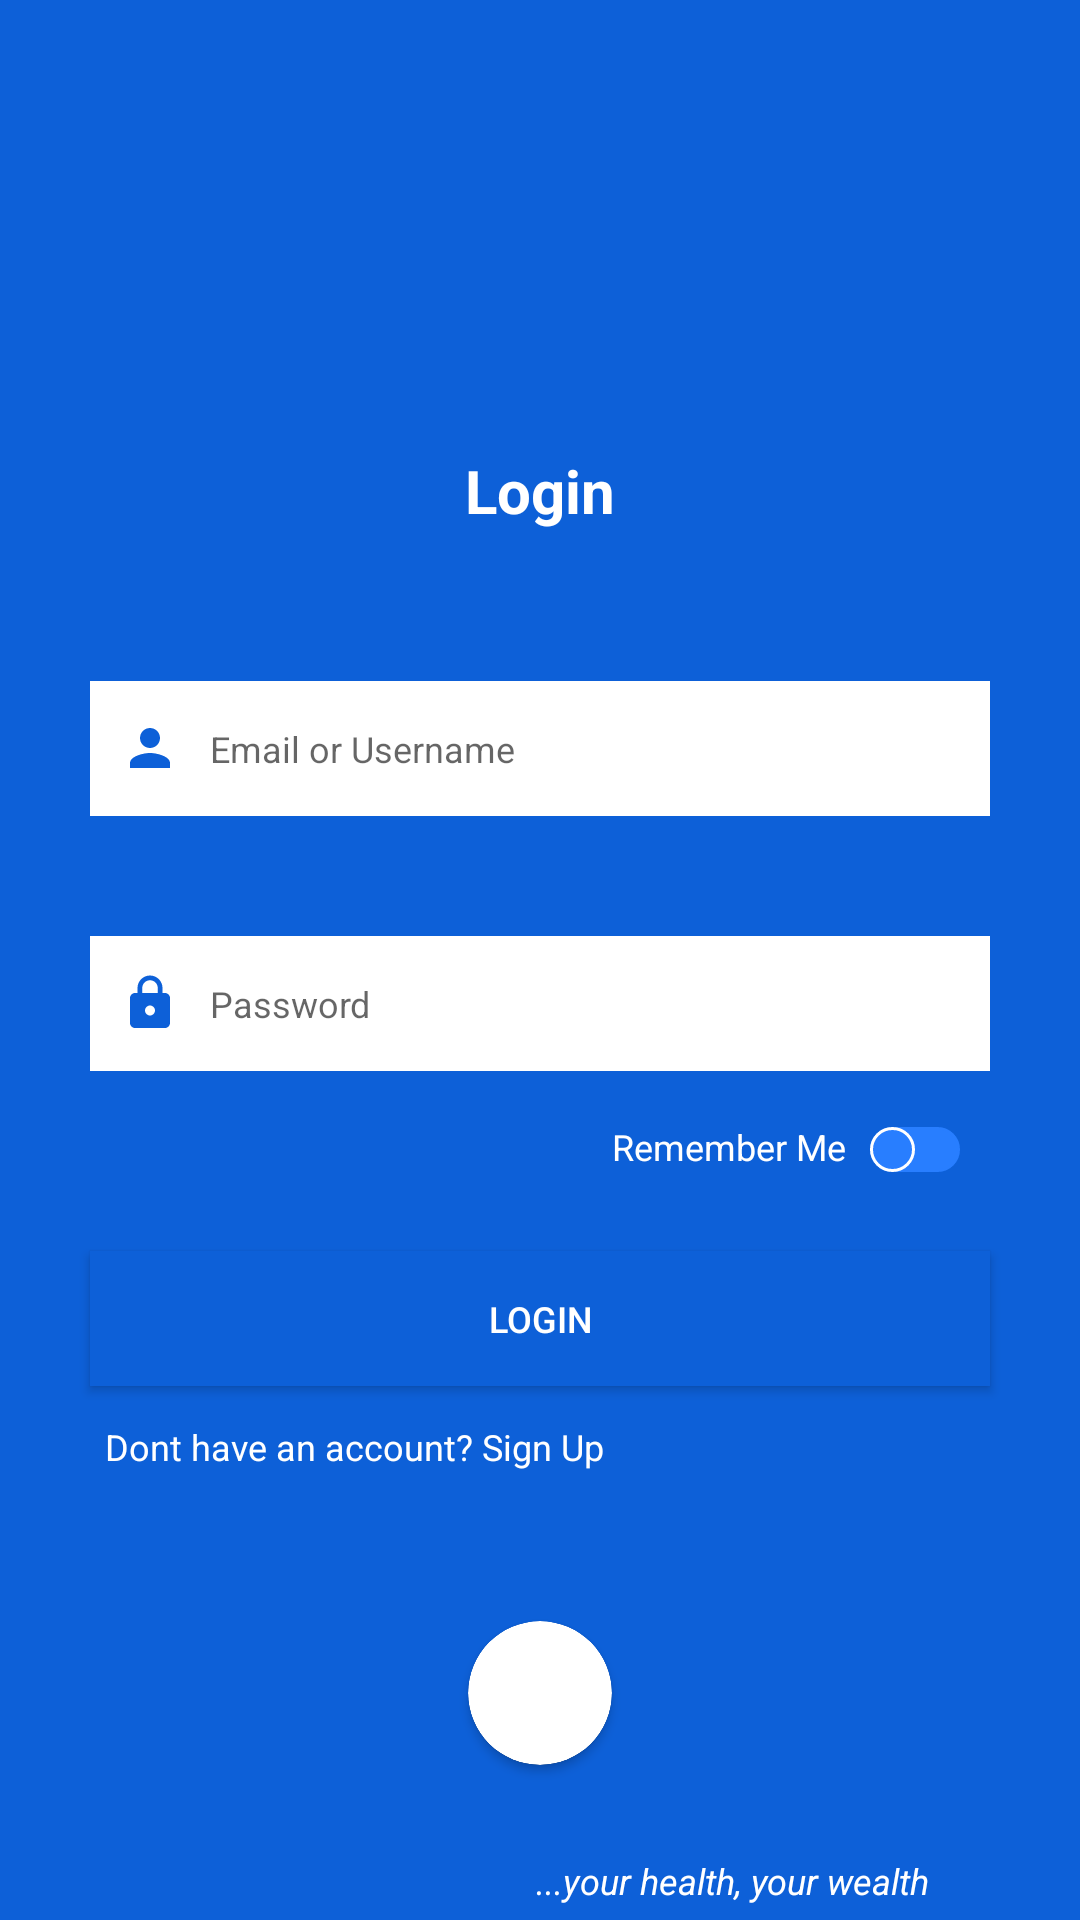

Produce the Android XML layout that renders to this screen, including the resource entries it uses.
<!-- AndroidManifest.xml: application theme AppTheme -->
<!-- res/layout/activity_login.xml -->
<?xml version="1.0" encoding="utf-8"?>
<RelativeLayout xmlns:android="http://schemas.android.com/apk/res/android"
    xmlns:app="http://schemas.android.com/apk/res-auto"
    xmlns:tools="http://schemas.android.com/tools"
    android:background="@color/myBlueColor"
    android:layout_width="match_parent"
    android:layout_height="match_parent"
    tools:context=".LoginActivity">

    <TextView
        android:id="@+id/loginTextview"
        android:textStyle="bold"
        android:layout_marginTop="150dp"
        android:layout_centerHorizontal="true"
        android:textSize="20dp"
        android:text="Login"
        android:textColor="@color/white"
        android:layout_width="wrap_content"
        android:layout_height="wrap_content"/>

    <RelativeLayout
        android:id="@+id/relay"
        android:layout_width="match_parent"
        android:layout_height="45dp"
        android:background="@color/white"
        android:layout_marginEnd="60dp"
        android:layout_marginTop="50dp"
        android:layout_centerInParent="true"
        android:layout_below="@id/loginTextview">

        <ImageView
            android:id="@+id/mypersonImageView"
            android:layout_width="wrap_content"
            android:layout_height="wrap_content"
            android:background="@drawable/ic_person_black_24dp"
            android:layout_marginStart="10dp"
            android:layout_centerVertical="true"/>

        <EditText
            android:id="@+id/mySearchEditText"
            android:layout_width="match_parent"
            android:layout_height="match_parent"
            android:layout_centerVertical="true"
            android:layout_marginStart="10dp"
            android:background="@drawable/focus1"
            android:scrollIndicators="none"
            android:layout_toEndOf="@id/mypersonImageView"
            android:hint="Email or Username"
            android:textSize="12dp"
            android:imeOptions="actionDone"
            android:inputType="text"/>

    </RelativeLayout>

    <RelativeLayout
        android:id="@+id/Secondrelay"
        android:layout_width="match_parent"
        android:layout_height="45dp"
        android:background="@color/white"
        android:layout_marginEnd="60dp"
        android:layout_marginTop="40dp"
        android:layout_centerInParent="true"
        android:focusableInTouchMode="true"
        android:layout_below="@id/relay">

        <ImageView
            android:id="@+id/mylockImageView"
            android:layout_width="wrap_content"
            android:layout_height="wrap_content"
            android:background="@drawable/ic_lock_black_24dp"
            android:layout_marginStart="10dp"
            android:layout_centerVertical="true" />

        <EditText
            android:id="@+id/mylockEditText"
            android:layout_width="match_parent"
            android:layout_height="match_parent"
            android:layout_centerVertical="true"
            android:layout_marginStart="10dp"
            android:background="@drawable/focus1"
            android:scrollIndicators="none"
            android:layout_toEndOf="@id/mylockImageView"
            android:hint="Password"
            android:textSize="12dp"
            android:ems="10"
            android:imeOptions="actionDone"
            android:inputType="textPassword"/>
    </RelativeLayout>

    <TextView
        android:id="@+id/remember"
        android:textStyle="normal"
        android:textSize="12dp"
        android:text="Remember Me"
        android:layout_marginEnd="8dp"
        android:layout_marginTop="17dp"
        android:layout_toStartOf="@id/switch1"
        android:layout_below="@id/Secondrelay"
        android:textColor="@color/white"
        android:layout_width="wrap_content"
        android:layout_height="wrap_content"/>

    <androidx.appcompat.widget.SwitchCompat
        android:id="@+id/switch1"
        android:layout_width="wrap_content"
        android:layout_height="wrap_content"
        android:layout_marginTop="16.5dp"
        android:layout_alignParentEnd="true"
        android:layout_marginEnd="40dp"
        android:layout_below="@id/Secondrelay"
        android:thumb="@drawable/thumb"
        app:track="@drawable/track"/>

    <Button
        android:id="@+id/login"
        android:layout_width="match_parent"
        android:layout_height="45dp"
        android:text="login"
        android:textSize="12dp"
        android:background="@color/myBlueColor2"
        android:shadowDx="5"
        android:shadowDy="5"
        android:shadowRadius="6"
        android:layout_marginEnd="60dp"
        android:layout_marginTop="60dp"
        android:layout_below="@id/Secondrelay"
        android:textColor="@color/white"
        android:layout_centerHorizontal="true"
        android:elevation="50dp" />

    <Space
        android:layout_width="match_parent"
        android:layout_height="45dp"
        android:layout_marginEnd="60dp"
        android:layout_centerHorizontal="true"/>

    <TextView
        android:id="@+id/texttt"
        android:textStyle="normal"
        android:layout_marginStart="35dp"
        android:textSize="12dp"
        android:text="Dont have an account? Sign Up "
        android:layout_marginTop="12dp"
        android:layout_below="@id/login"
        android:textColor="@color/white"
        android:layout_width="wrap_content"
        android:layout_height="wrap_content"/>

    <TextView
        android:id="@+id/tex"
        android:layout_marginEnd="50dp"
        android:textSize="12dp"
        android:textStyle="italic"
        android:layout_marginBottom="5dp"
        android:text="...your health, your wealth"
        android:layout_alignParentBottom="true"
        android:layout_alignParentEnd="true"
        android:textColor="@color/white"
        android:layout_width="wrap_content"
        android:layout_height="wrap_content"/>


    <androidx.cardview.widget.CardView
        android:layout_width="48dp"
        android:layout_height="48dp"
        app:cardCornerRadius="250dp"
        android:layout_below="@id/texttt"
        android:layout_marginTop="50dp"
        android:layout_centerInParent="true"
        app:cardBackgroundColor="@color/lightBlue">

        <androidx.cardview.widget.CardView
            android:layout_width="48dp"
            android:layout_height="48dp"
            app:cardCornerRadius="250dp"
            android:background="@color/white"
            android:layout_gravity="center">

            <ImageView
                android:layout_centerInParent="true"
                android:layout_width="28dp"
                android:layout_height="28dp"
                android:src="@drawable/twitter2"
                android:background="@color/white"
                android:scaleType="centerCrop"
                android:layout_gravity="center"/>

        </androidx.cardview.widget.CardView>

    </androidx.cardview.widget.CardView>

</RelativeLayout>
<!-- resources referenced by this layout -->
<resources>
  <color name="myBlueColor">#0D60D8</color>
  <color name="myBlueColor2">#0D60D8</color>
  <color name="white">#FFFFFF</color>
  <!-- drawable focus1 (drawable) -->
  <?xml version="1.0" encoding="utf-8"?>
  <selector xmlns:android="http://schemas.android.com/apk/res/android">
  
      <item android:state_enabled="true" android:state_focused="true">
          <shape android:shape="rectangle">
              <solid android:color="@color/white"/>
              <corners android:radius="0dp"/>
              <stroke android:color="@color/white" android:width="1pt"/>
          </shape>
      </item>
  
  </selector>
  <!-- drawable ic_lock_black_24dp (drawable) -->
  <vector xmlns:android="http://schemas.android.com/apk/res/android"
          android:width="20dp"
          android:height="20dp"
          android:viewportWidth="24.0"
          android:viewportHeight="24.0">
      <path
          android:fillColor="#0D60D8"
          android:pathData="M18,8h-1L17,6c0,-2.76 -2.24,-5 -5,-5S7,3.24 7,6v2L6,8c-1.1,0 -2,0.9 -2,2v10c0,1.1 0.9,2 2,2h12c1.1,0 2,-0.9 2,-2L20,10c0,-1.1 -0.9,-2 -2,-2zM12,17c-1.1,0 -2,-0.9 -2,-2s0.9,-2 2,-2 2,0.9 2,2 -0.9,2 -2,2zM15.1,8L8.9,8L8.9,6c0,-1.71 1.39,-3.1 3.1,-3.1 1.71,0 3.1,1.39 3.1,3.1v2z"/>
  </vector>
  <!-- drawable ic_person_black_24dp (drawable) -->
  <vector xmlns:android="http://schemas.android.com/apk/res/android"
          android:width="20dp"
          android:height="20dp"
          android:viewportWidth="24.0"
          android:viewportHeight="24.0">
      <path
          android:fillColor="#0D60D8"
          android:pathData="M12,12c2.21,0 4,-1.79 4,-4s-1.79,-4 -4,-4 -4,1.79 -4,4 1.79,4 4,4zM12,14c-2.67,0 -8,1.34 -8,4v2h16v-2c0,-2.66 -5.33,-4 -8,-4z"/>
  </vector>
  <!-- drawable thumb (drawable) -->
  <?xml version="1.0" encoding="utf-8"?>
  <selector xmlns:android="http://schemas.android.com/apk/res/android">
  
      <item android:state_checked="true">
          <shape android:shape="oval">
              <solid android:color="#ffffff"/>
              <stroke android:width="1dp"
                  android:color="#FFFFFF"/>
              <size android:width="15dp"
                  android:height="15dp"/>
          </shape>
      </item>
  
  
      <item android:state_checked="false">
          <shape android:shape="oval">
              <solid android:color="#287EFF"/>
              <stroke android:width="1dp"
                  android:color="#FFFFFF"/>
              <size android:width="15dp"
                  android:height="15dp"/>
          </shape>
      </item>
  
  </selector>
  <!-- drawable track (drawable) -->
  <?xml version="1.0" encoding="utf-8"?>
  <selector xmlns:android="http://schemas.android.com/apk/res/android">
  
      <item android:state_checked="true">
          <shape android:shape="rectangle">
              <solid android:color="#287EFF"/>
              <corners android:radius="50dp"/>
                  <stroke android:width="1dp"
                  android:color="#287EFF"/>
              <size android:height="15dp"/>
          </shape>
      </item>
  
  
      <item android:state_checked="false">
          <shape android:shape="rectangle">
              <solid android:color="#287EFF"/>
              <corners android:radius="50dp"/>
              <stroke android:width="1dp"
                  android:color="#287EFF"/>
              <size android:height="15dp"/>
          </shape>
      </item>
  </selector>
  <style name="AppTheme" parent="Theme.AppCompat.Light.NoActionBar">
          
          <item name="colorPrimary">@color/colorPrimary</item>
          <item name="colorPrimaryDark">@color/colorPrimaryDark</item>
          <item name="colorAccent">@color/colorAccent</item>
      </style>
  <color name="colorPrimary">#0D60D8</color>
  <color name="colorPrimaryDark">#0D60D8</color>
  <color name="colorAccent">#D81B60</color>
</resources>
